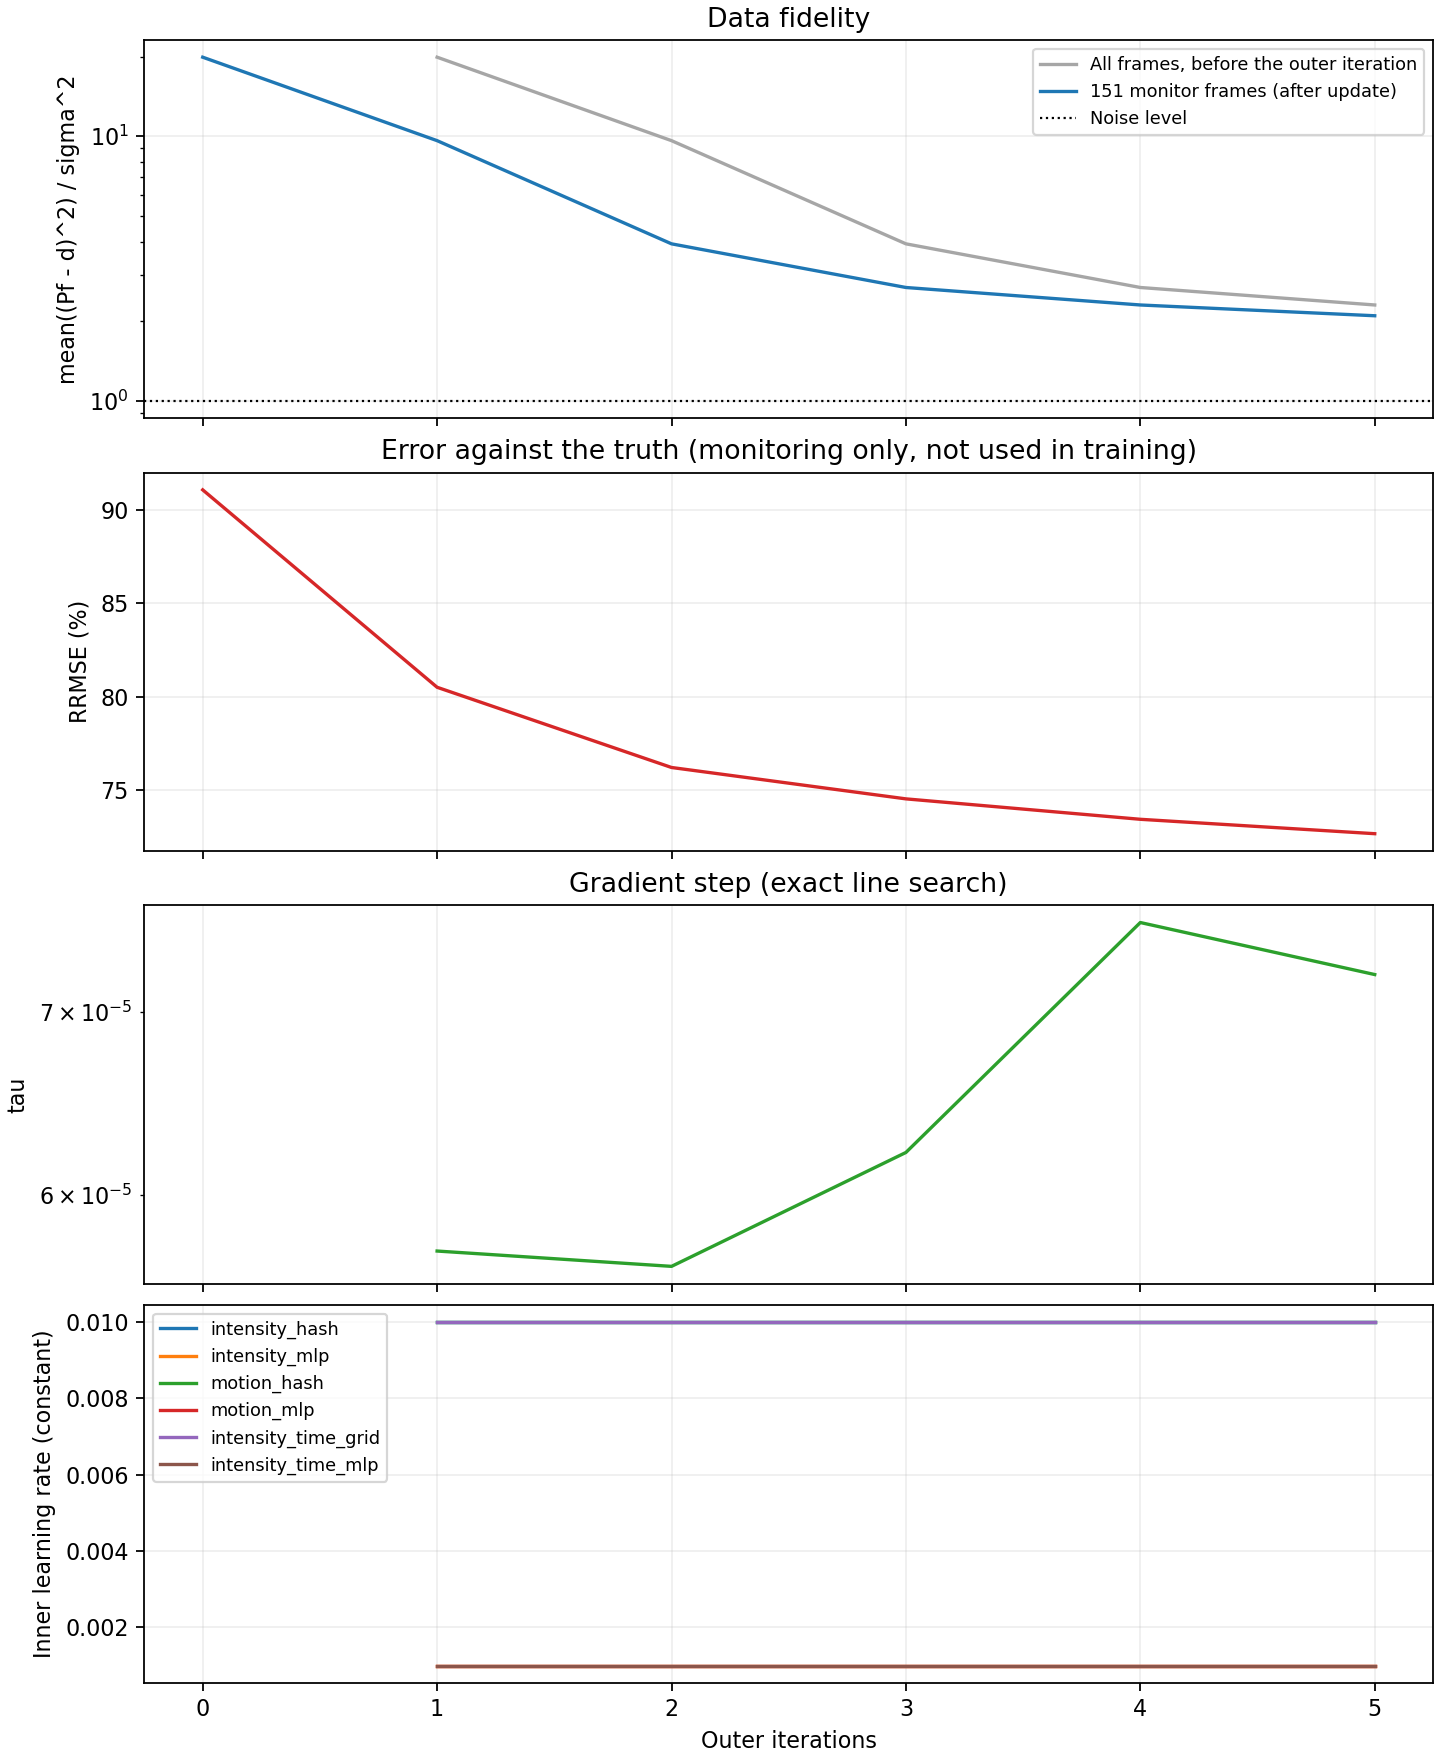

Source data for this figure (header and first rows):
outer, tau, gradient_norm, data_fidelity_before, cg_iterations, cg_relative_residual, inner_loss_first, inner_loss_last, data_fidelity, regularization, objective, truth_rrmse, elapsed_seconds, lr_intensity_hash, lr_intensity_mlp, lr_motion_hash, lr_motion_mlp, lr_intensity_time_grid, lr_intensity_time_mlp
0, , , , , , , , 19.9, 0.0, 9.948, 0.9109, 0.0, , , , , , 
1, 5.723431102189564e-05, 388624, 19.9, , , 2.6420173526275903e-05, 9.340172255178913e-06, 9.627, 0.0, 4.813, 0.805, 24.59, 0.01, 0.001, 0.01, 0.001, 0.01, 0.001
2, 5.6499494657711584e-05, 259463, 9.627, , , 1.1631085726548918e-05, 2.665023203007877e-06, 3.924, 0.0, 1.962, 0.7619, 48.94, 0.01, 0.001, 0.01, 0.001, 0.01, 0.001
3, 6.219623694773467e-05, 136496, 3.924, , , 3.849811037071049e-06, 1.5973639619915048e-06, 2.684, 0.0, 1.342, 0.7451, 72.99, 0.01, 0.001, 0.01, 0.001, 0.01, 0.001
4, 7.550547737482312e-05, 92764, 2.684, , , 2.715573373279767e-06, 1.5791290479683084e-06, 2.306, 0.0, 1.153, 0.7341, 97.4, 0.01, 0.001, 0.01, 0.001, 0.01, 0.001
5, 7.226403014424081e-05, 81793, 2.306, , , 1.8489610056349193e-06, 1.246338797500357e-06, 2.099, 0.0, 1.05, 0.7264, 121.7, 0.01, 0.001, 0.01, 0.001, 0.01, 0.001
